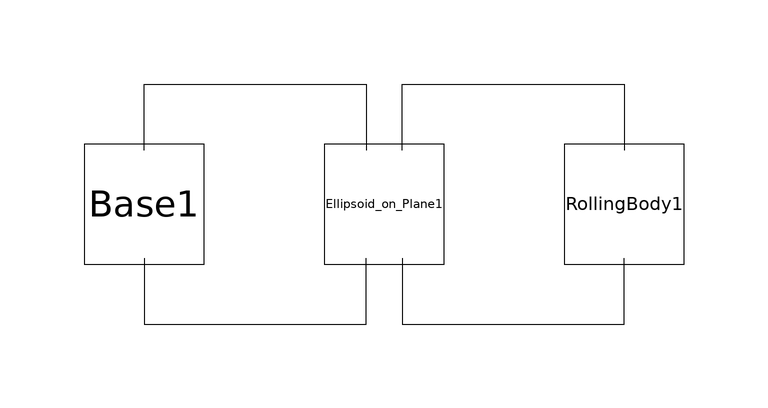

This picture is the connection diagram that the Modelica source below describes through its graphical annotations.

model Test 
    parameter SI.Acceleration g=9.81;
    inner parameter SI.Acceleration[3] Gravity={0,-g,0};
    // Ellipsoid semi-diameters
    inner parameter SI.Length a1=2;
    inner parameter SI.Length b1=1;
    inner parameter SI.Length c1=3;
    inner parameter SI.Angle delta=Modelica.Constants.pi/10;
    annotation (
      Diagram, 
      experiment(
        StopTime=300, 
        NumberOfIntervals=100000, 
        Tolerance=1e-010), 
      experimentSetupOutput);
    Base Base1 annotation (extent=[-60, 0; -40, 20]);
    RollingBody RollingBody1(
      q(start={1,0,0,0}), 
      r(start={0,1,0}), 
      I=[2, 0, 0; 0, 3, 0; 0, 0, 1], 
      v(start={0.05,0,0}), 
      omega(start={0,-1,-0.05})) annotation (extent=[20, 0; 40, 20]);
    Ellipsoid_on_Plane Ellipsoid_on_Plane1 annotation (extent=[-20, 0; 0, 20]);
  equation 
    connect(Base1.InPortRoll, Ellipsoid_on_Plane1.OutPortA)
      annotation (points=[-50, 19; -50, 30; -13, 30; -13, 19]);
    connect(Base1.OutPort, Ellipsoid_on_Plane1.InPortA)
      annotation (points=[-50, 1; -50, -10; -13, -10; -13, 1]);
    connect(Ellipsoid_on_Plane1.InPortB, RollingBody1.OutPort)
      annotation (points=[-7, 1; -7, -10; 30, -10; 30, 1]);
    connect(Ellipsoid_on_Plane1.OutPortB, RollingBody1.InPortRoll)
      annotation (points=[-7, 19; -7, 30; 30, 30; 30, 19]);
  end Test;